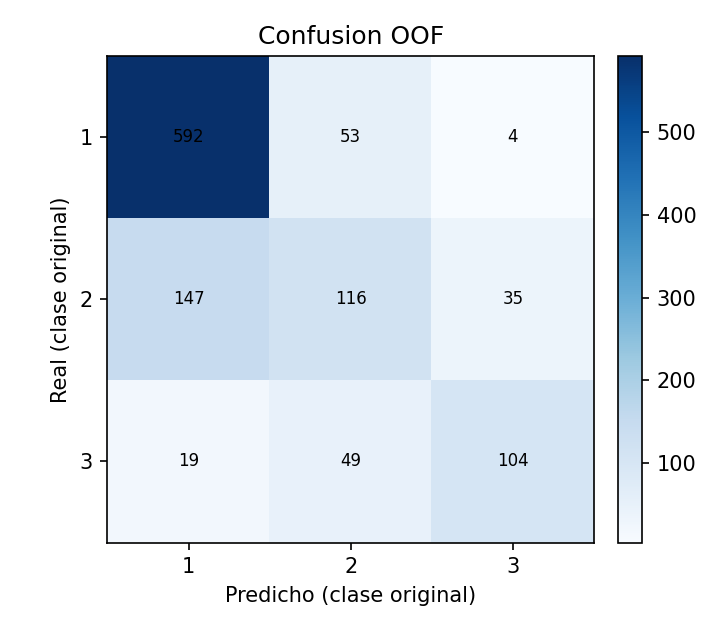

The table this chart was drawn from, first rows:
real, 1, 2, 3
1, 592, 53, 4
2, 147, 116, 35
3, 19, 49, 104
